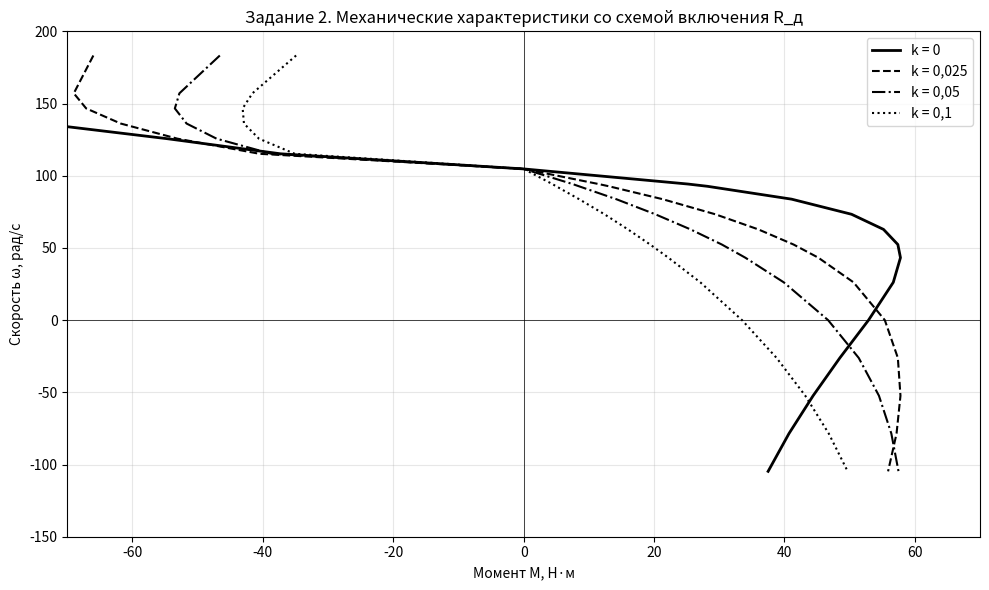

Source code (Python):
import numpy as np
import matplotlib.pyplot as plt

# Данные из таблицы
s = np.array([-0.75, -0.50, -0.40, -0.30, -0.20, -0.10, 0.00,
              0.10, 0.115, 0.20, 0.30, 0.40, 0.50, 0.587,
              0.75, 1.00, 1.25, 1.50, 1.75, 2.00])
omega = 104.72 * (1 - s)

M_k0 = np.array([-194.5, -119.7, -96.1, -74.0, -54.7, -37.3, 0,
                 25.2, 28.2, 41.1, 50.3, 55.2, 57.4, 57.8,
                 56.7, 52.9, 48.5, 44.4, 40.7, 37.5])
M_k002 = np.array([-66.0, -69.0, -67.1, -61.8, -53.1, -40.5, 0,
                   11.5, 13.1, 21.3, 29.4, 36.0, 41.4, 45.2,
                   50.6, 55.4, 57.4, 57.8, 57.2, 55.9])
M_k004 = np.array([-46.6, -52.8, -53.5, -51.7, -47.1, -38.7, 0,
                   7.5, 8.5, 14.2, 20.2, 25.6, 30.4, 34.0,
                   39.9, 46.7, 51.4, 54.5, 56.4, 57.5])
M_k008 = np.array([-34.9, -41.6, -43.1, -42.9, -40.6, -35.1, 0,
                   4.4, 5.0, 8.5, 12.4, 16.0, 19.4, 22.2,
                   27.1, 33.5, 38.8, 43.2, 46.8, 49.7])

plt.figure(figsize=(10,6))
plt.plot(M_k0, omega, 'k-', linewidth=2, label='k = 0')
plt.plot(M_k002, omega, 'k--', linewidth=1.5, label='k = 0,025')
plt.plot(M_k004, omega, 'k-.', linewidth=1.5, label='k = 0,05')
plt.plot(M_k008, omega, 'k:', linewidth=1.5, label='k = 0,1')
plt.xlabel('Момент M, Н·м')
plt.ylabel('Скорость ω, рад/с')
plt.title('Задание 2. Механические характеристики со схемой включения R_д')
plt.grid(True, alpha=0.3)
plt.legend()
plt.xlim(-70, 70)
plt.ylim(-150, 200)
plt.axhline(0, color='black', linewidth=0.5)
plt.axvline(0, color='black', linewidth=0.5)
plt.tight_layout()
plt.savefig('graph_task2_final.png', dpi=300)
print('График сохранён как graph_task2_final.png')
